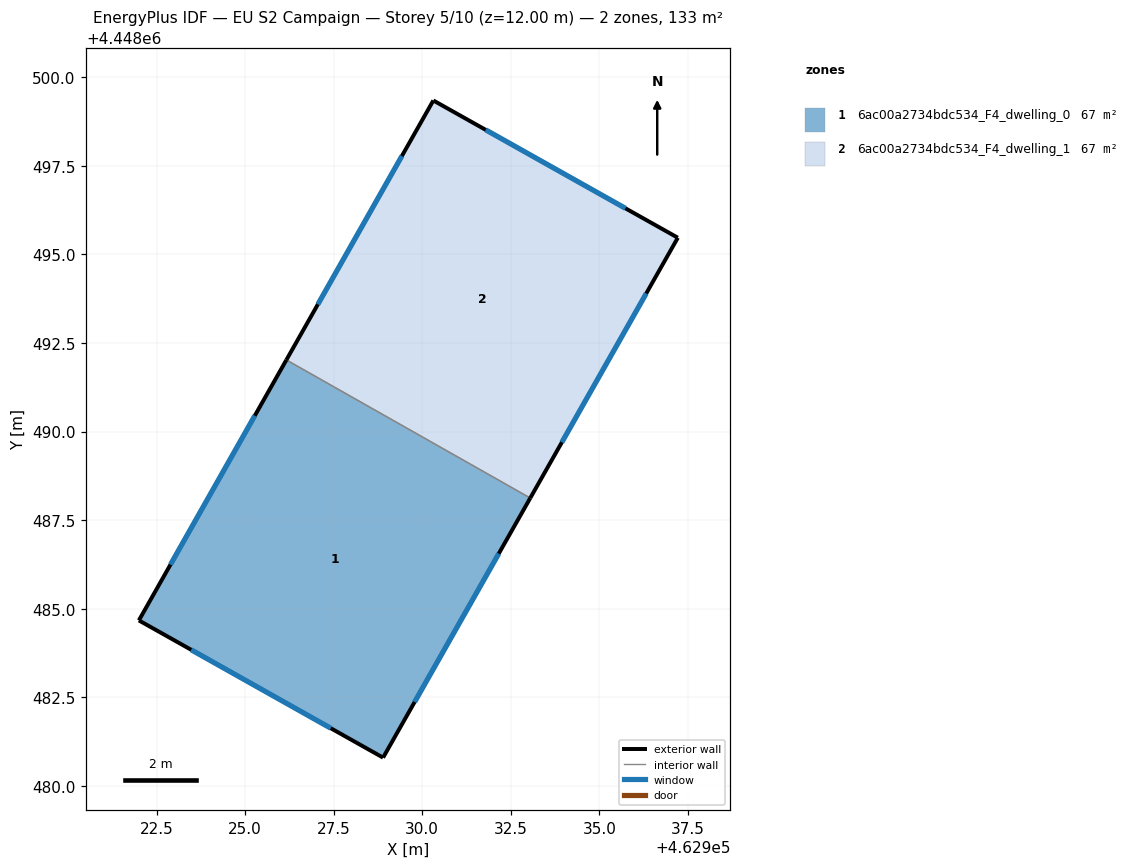
=== STOREY PLAN SPEC (per zone: floor XY polygon, exterior-wall plan segments, windows/doors) ===
zone 1: 6ac00a2734bdc534_F4_dwelling_0  (66.7 m²)
  floor: (462933.05, 4448488.12) (462928.90, 4448480.79) (462922.00, 4448484.67) (462926.16, 4448492.02)
  exterior wall: (462926.16, 4448492.02) – (462922.00, 4448484.67)  [8.5 m]
    window: (462925.27, 4448490.45) – (462922.89, 4448486.24)  [8.3 m²]
  exterior wall: (462928.90, 4448480.79) – (462933.05, 4448488.12)  [8.4 m]
    window: (462929.78, 4448482.36) – (462932.16, 4448486.55)  [8.3 m²]
  exterior wall: (462922.00, 4448484.67) – (462928.90, 4448480.79)  [7.9 m]
    window: (462923.48, 4448483.84) – (462927.42, 4448481.62)  [7.8 m²]
  interior walls: 1
zone 2: 6ac00a2734bdc534_F4_dwelling_1  (66.7 m²)
  floor: (462937.22, 4448495.47) (462933.05, 4448488.12) (462926.16, 4448492.02) (462930.31, 4448499.35)
  exterior wall: (462933.05, 4448488.12) – (462937.22, 4448495.47)  [8.4 m]
    window: (462933.94, 4448489.70) – (462936.32, 4448493.90)  [8.3 m²]
  exterior wall: (462930.31, 4448499.35) – (462926.16, 4448492.02)  [8.4 m]
    window: (462929.43, 4448497.78) – (462927.05, 4448493.59)  [8.3 m²]
  exterior wall: (462937.22, 4448495.47) – (462930.31, 4448499.35)  [7.9 m]
    window: (462935.74, 4448496.30) – (462931.79, 4448498.52)  [7.8 m²]
  interior walls: 1

=== DERIVED (storey summary) ===
Building: EU S2 Campaign
Storey: 5 of 10  (floor level z = 12.00 m)
Storey gross floor area: 133.5 m²
Zones on this storey: 2
  - 6ac00a2734bdc534_F4_dwelling_0: floor 66.7 m²; exterior wall 24.8 m (74.3 m²); 3 window(s) 24.3 m²; WWR 32.7%
  - 6ac00a2734bdc534_F4_dwelling_1: floor 66.7 m²; exterior wall 24.8 m (74.3 m²); 3 window(s) 24.3 m²; WWR 32.7%
Zone adjacency (shared interzone walls):
  - 6ac00a2734bdc534_F4_dwelling_0 ↔ 6ac00a2734bdc534_F4_dwelling_1